2-way image classification set "data" from GitHub (atharv-Aade/Plant-Disease-Detection); label vocabulary: healthy, infected.

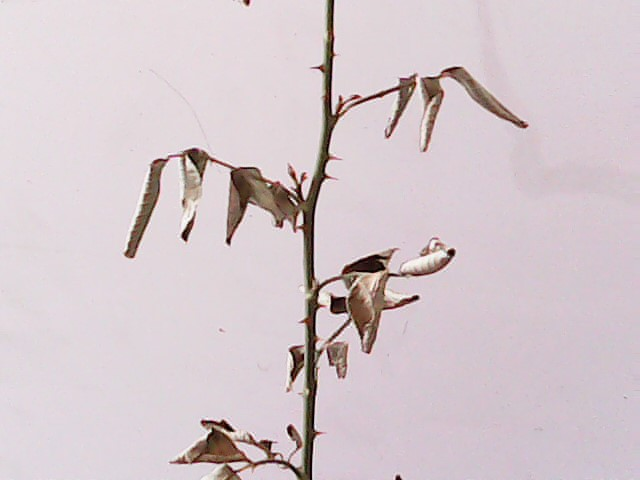
Label: infected

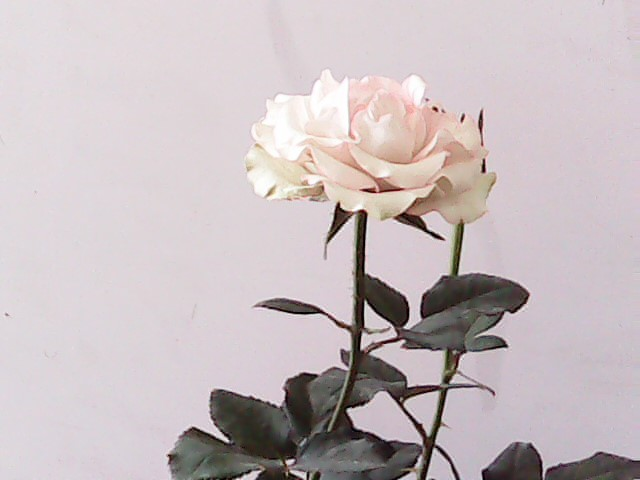
Label: healthy

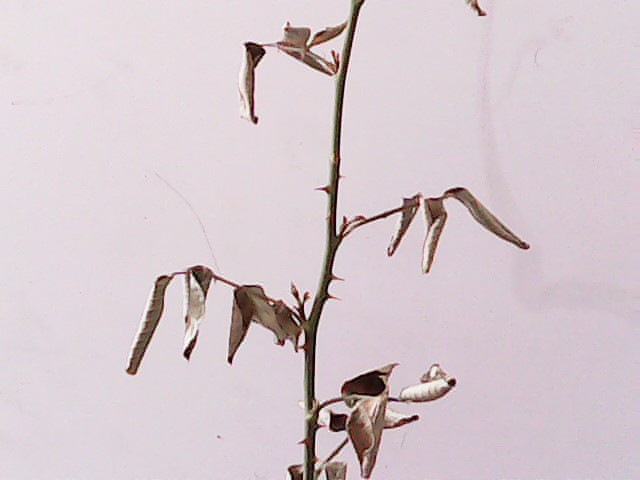
Label: infected

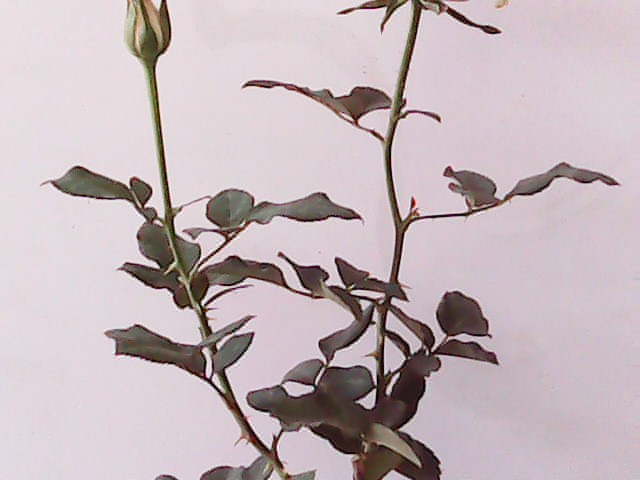
Label: healthy

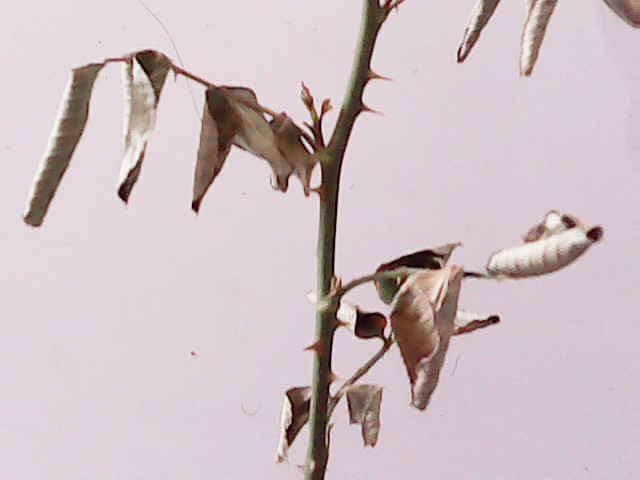
Label: infected

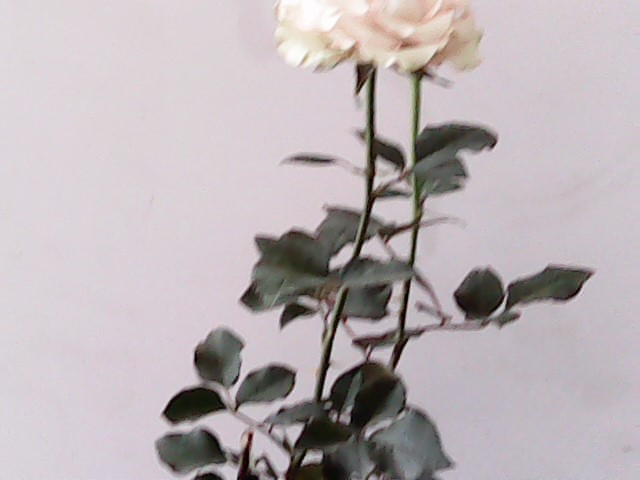
Label: healthy
